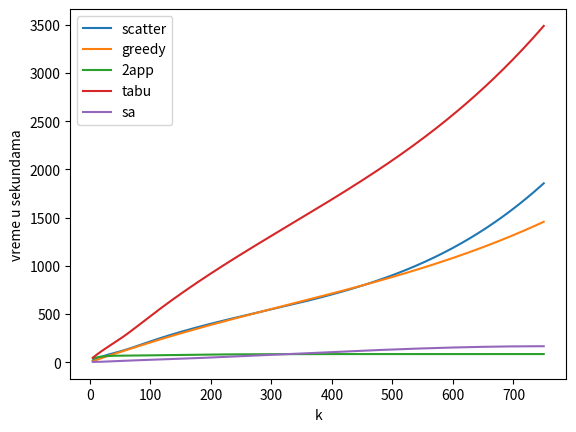

This chart was generated by the following Python code:
import matplotlib.pyplot as plt
import numpy as np
import random
from math import sqrt

from scipy.interpolate import interp1d

k = [5, 15, 50, 100, 250, 750]

inter_k = np.linspace(5, 750, 2000)


scatter_time = [
        215.70839834400067,
        46.53546334400016,
        475.544533055001,
        18.22989998400044,
        112.05848896899988,
        1855.0883626369996 
]
scatter_time.sort()

f_scatter = interp1d(k, scatter_time, kind='cubic')
scatter_y = f_scatter(inter_k)


greedy_time = [
        205.38555010900018,
        33.22456170800069,
        470.6715945319993,
        10.21212264300084,
        105.51224854999964,
        1456.4788444219994        
]
greedy_time.sort()


f_greedy = interp1d(k, greedy_time, kind='cubic')
greedy_y = f_greedy(inter_k)

berkley_time = [
        72.45294282000032,
        54.29999575399961,
        82.1881860859994,
        40.34093231999941,
        67.89763072200003,
        84.95730442199965
]
berkley_time.sort()
f_berkley = interp1d(k, berkley_time, kind='cubic')
berkley_y = f_berkley(inter_k)

tabu_time = [
        477.5546083190002,
        95.06177055700027,
        1119.5415666919998,
        46.76725539399922,
        241.74723613199967,
        3487.1807830849993
]
tabu_time.sort()
f_tabu = interp1d(k, tabu_time, kind='cubic')
tabu_y = f_tabu(inter_k)


sa_time = [
        24.86610010000004,
        4.388360001999899,
        62.76765765900018,
        3.2973416349996114,
        13.479073514001357,
        165.99231116900046
]
sa_time.sort()

f_sa = interp1d(k, sa_time, kind='cubic')
sa_y = f_sa(inter_k)

plt.xlabel("k")
plt.ylabel("vreme u sekundama")


plt.plot(inter_k, scatter_y)
plt.plot(inter_k, greedy_y)
plt.plot(inter_k, berkley_y)
plt.plot(inter_k, tabu_y)
plt.plot(inter_k, sa_y)



plt.legend([ 'scatter', 'greedy', '2app', 'tabu', 'sa'])
plt.show()
